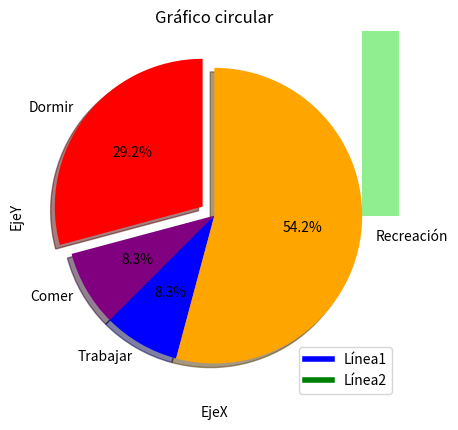

Write the Python code that produced this figure.
import matplotlib.pyplot as plt


#* Diagrama de Linea
#Definir los datos
x1=[3,4,5,6]
y1=[5,6,3,4]
x2=[2,5,8]
y2=[3,4,3]
#Configurar las características del gráfico
plt.plot(x1,y1,label='Línea1',linewidth=4,color='blue')
plt.plot(x2,y2,label='Línea2',linewidth=4,color='green')
#Definir tituloynombres de ejes
plt.title('Diagrama de Líneas')
plt.ylabel('EjeY')
plt.xlabel('EjeX')
#Mostrar leyenda,cuadrículayfigura
plt.legend()
plt.grid()
plt.show()

""" #* Diagrama de barras
#Definir los datos
x1=[0.25,1.25,2.25,3.25,4.25]
y1=[10,55,80,32,401]
x2=[0.75,1.75,2.75,3.75,4.75]
y2=[42,26,10,29,661]
#Configurar las características del gráfico
plt.bar(x1,y1,label='Datos1',width=0.5,color='lightblue')
plt.bar(x2,y2,label='Datos2',width=0.5,color='orange')
#Definir tituloynombres de ejes
plt.title('Gráfico de barras')
plt.ylabel('EjeY')
plt.xlabel('EjeX')
#Mostrar leyendayfigura
plt.legend()
plt.show() """
                                    
#*Histogramas

""" #Definir los datos
a=[22,55,62,45,21,22,34,42,42,4,2,102,95,85,55,110,120,70,65,55,111,115,
     80,75,65,54,44,43,42,48]
bins=[0,10,20,30,40,50,60,70,80,90,100]
#Configurar las características del gráfico
plt.hist(a,bins,histtype='bar',rwidth=0.8,color='lightgreen')
#Definir tituloynombres de ejes
plt.title('Histogramas')
plt.ylabel('EjeY')
plt.xlabel('EjeX')
#Mostrar figura
plt.show()       """                         

#*Gráficos de dispersión
""" #Definir los datos
x1=[0.25,1.25,2.25,3.25,4.25]
y1=[18,55,80,32,40]
x2=[0.75,1.75,2.75,3.75,4.75]
y2=[42,26,10,29,661]
#Configurar las características del gráfico
plt.scatter(x1,y1,label='Datos1',color='red')
plt.scatter(x2,y2,label='Datos2',color='purple')
#Definir títuloynombres de ejes
plt.title('Gráfico de dispersión')
plt.ylabel('EjeY')
plt.xlabel('Ejex')
#Mostrar leyendayfigura
plt.legend()
plt.show() """

""" #*Gráfico circular
#Definir los datos
dormir=[7,8,6,11,7]
comer=[2,3,4,3,2]
trabajar=[7,8,7,2,2]
recreación=[8,5,7,8,13]
divisiones=[7,2,2,13]
actividades=['Dormir','Comer','Trabajar','Recreación']
colores=['red','purple','blue','orange']
#Configurar las características del gráfico
plt.pie(divisiones,labels=actividades,colors=colores,startangle=90,
        shadow=True,explode=(0.1,0,0,0),autopct='%1.1f%%')
#Definir título
plt.title('Gráfico circular')
#Mostrar figura
plt.show() """